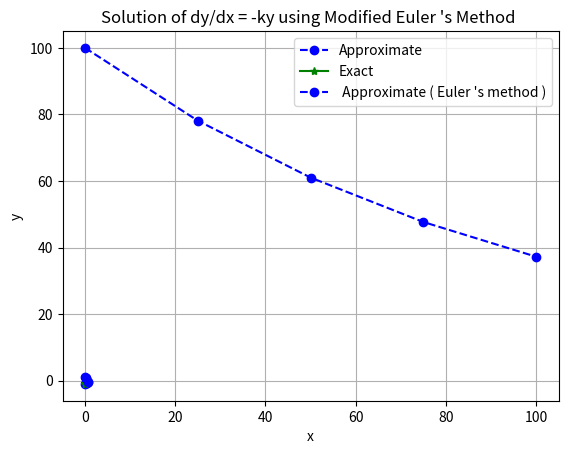

Python code for this plot:
# Converted from Lab-9.ipynb

# MARKDOWN CELL:
# 1.  dy/dx − 2y = 3ex with y(0) = 0 using Taylor series method at x = 0.1(0.1)0.3.
# %%
from numpy import array, zeros, exp

def taylor(deriv, x, y, xStop, h):
    X = []
    Y = []
    X.append(x)
    Y.append(y)
    while x < xStop:
        D = deriv(x, y)
        H = 1.0
        for j in range(3):
            H = H * h / (j + 1)
            y = y + D[j] * H
        x = x + h
        X.append(x)
        Y.append(y)
    return array(X), array(Y)

def deriv(x, y):
    D = zeros((4, 1))
    D[0] = 2 * y[0] + 3 * exp(x)
    D[1] = 4 * y[0] + 9 * exp(x)
    D[2] = 8 * y[0] + 21 * exp(x)
    D[3] = 16 * y[0] + 45 * exp(x)
    return D

x = 0.0
xStop = 0.3
y = array([0.0])
h = 0.1
X, Y = taylor(deriv, x, y, xStop, h)

for i in range(len(X)):
    print("The required values are: at x=%0.2f, y=%0.5f" % (X[i], Y[i]))

# MARKDOWN CELL:
# Q3
# %%

from numpy import array, zeros

def taylor(deriv, x, y, xStop, h):
    X = []
    Y = []
    X.append(x)
    Y.append(y)
    while x < xStop:
        D = deriv(x, y)
        H = 1.0
        for j in range(3):
            H = H * h / (j + 1)
            y = y + D[j] * H
        x = x + h
        X.append(x)
        Y.append(y)
    return array(X), array(Y)

def deriv(x, y):
    D = zeros((4, 1))
    D[0] = x - y[0]
    D[1] = 1 - y[0]
    D[2] = -1
    D[3] = 0
    return D

x = 0.0
xStop = 0.1
y = array([1.0])
h = 0.1
X, Y = taylor(deriv, x, y, xStop, h)

for i in range(len(X)):
    print("At x = %0.2f, y = %0.5f" % (X[i], Y[i]))

# MARKDOWN CELL:
# Q4.
# %%

from numpy import array, zeros

def taylor(deriv, x, y, xStop, h):
    X = []
    Y = []
    X.append(x)
    Y.append(y)
    while x < xStop:
        D = deriv(x, y)
        H = 1.0
        for j in range(3):
            H = H * h / (j + 1)
            y = y + D[j] * H
        x = x + h
        X.append(x)
        Y.append(y)
    return array(X), array(Y)

def deriv(x, y):
    D = zeros((4, 1))
    D[0] = x + y[0]**2
    D[1] = 1 + 2*y[0]
    D[2] = 2
    D[3] = 0
    return D

x = 0.0
xStop = 0.1
y = array([1.0])
h = 0.1
X, Y = taylor(deriv, x, y, xStop, h)

for i in range(len(X)):
    print("At x = %0.2f, y = %0.5f" % (X[i], Y[i]))

# MARKDOWN CELL:
# 2. To solve the ODE of the form dy
# dx = f(x, y) with initial conditions y(x0) = y0. The iterative
# formula is given by : y(x(i+1) = y(xi) + hf(xi
# , y(xi)).
# Solve: y
# ′ = e
# −x with y(0) = −1 using Euler’s method at x = 0.2(0.2)0.6
# %%
import numpy as np
import matplotlib.pyplot as plt

# Define parameters
f = lambda x, y: np.exp(-x)
h = 0.2
y0 = -1
n = 3

# Explicit Euler Method
y = np.zeros(n + 1)
x = np.zeros(n + 1)
y[0] = y0
x[0] = 0
for i in range(0, n):
    x[i + 1] = x[i] + h
    y[i + 1] = y[i] + h * f(x[i], y[i])

print("The required values are at x = {0:0.2f}, y = {1:0.5f}, x = {2:0.2f}, y = {3:0.5f}, x = {4:0.2f}, y = {5:0.5f}, x = {6:0.2f}, y = {7:0.5f}".format(x[0], y[0], x[1], y[1], x[2], y[2], x[3], y[3]))

# Plot the results
plt.plot(x, y, 'bo--', label='Approximate')
plt.plot(x, -np.exp(-x), 'g*-', label='Exact')
plt.title('Approximate and Exact Solution')
plt.xlabel('x')
plt.ylabel('f(x)')
plt.grid()
plt.legend(loc='best')
plt.show()


# MARKDOWN CELL:
# 3. Solve: y′ = −2y + x3e −2x with y(0) = 1 using Euler’s method at x = 0.1, 0.2.
# %%
import numpy as np
import matplotlib . pyplot as plt
# Define parameters
f = lambda x , y: -2*y+( x ** 3 )*np .exp(-2*x ) # ODE
h = 0.1 # Step size
y0 = 1 # Initial Condition
n=2
# Explicit Euler Method
y[0] = y0
x[0]=0
for i in range (0 , n ):
    x[i+1]=x[i]+h
    y[i + 1] = y[i] + h*f ( x[i], y[i])
print ("The required values are at x= %0.2f , y=%0.5f , x=%0.2f , y=%0.5f ,x=%0.2f , y=%0.5f\n\n"%( x[0],y[0],x[1],y[1],x[2],y[2]) )
plt . plot (x , y , 'bo--', label =" Approximate ( Euler 's method )")
plt . title (" Solution by Euler 's method ")
plt . xlabel ('x')
plt . ylabel ('f(x)')
plt . grid ()
plt . legend ( loc ='best')
plt . show ()


# MARKDOWN CELL:
# 9.4. Solve y
# ′ = −ky with y(0) = 100 using modified Euler’s method at x = 100, by taking
# h = 25.
# %%
import numpy as np
import matplotlib . pyplot as plt
def modified_euler (f , x0 , y0 , h , n ):
    x = np . zeros ( n+1 )
    y = np . zeros ( n+1 )
    x[0] = x0
    y[0] = y0
    for i in range ( n ):
        x[i+1] = x[i] + h
        k1 = h * f ( x[i], y[i])
        k2 = h * f ( x[i+1], y[i] + k1 )
        y[i+1] = y[i] + 0.5 * ( k1 + k2 )
    return x , y
def f (x , y ):
    return -0.01 * y # ODE dy/dx = -ky
x0 = 0.0
y0 = 100.0
h = 25
n = 4
x , y = modified_euler (f , x0 , y0 , h , n )
print ("The required value at x= %0.2f , y=%0.5f"%( x[4],y[4]) )
print ("\n\n")
# Plotting the results
plt . plot (x , y , 'bo--')
plt . xlabel ('x')
plt . ylabel ('y')
plt . title ('Solution of dy/dx = -ky using Modified Euler \'s Method ')
plt . grid ( True )
plt . show ()


